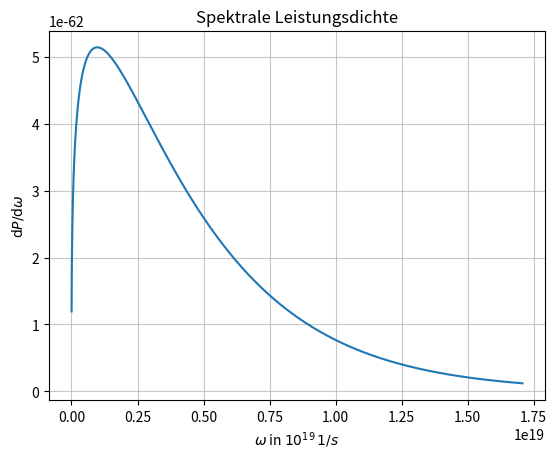
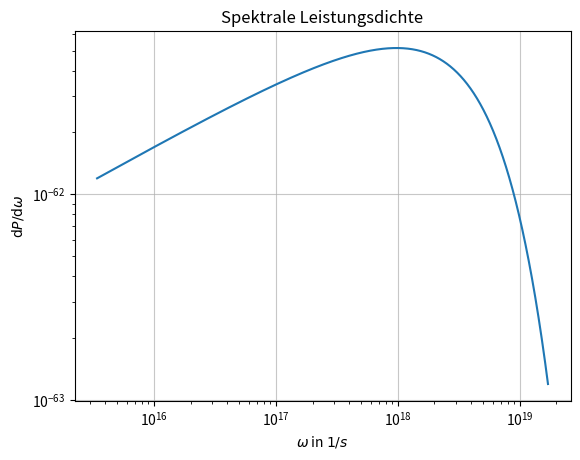

Python code for these plots, in order:
import numpy as np
import matplotlib.pyplot as plt
import scipy.special as special
from scipy.special import kv
import scipy.integrate as integrate

import os 
if not os.path.isdir('build'):
    os.mkdir('build')

#define constants
c = 299792458 #meter per second (speed of light)
e = 1.602176634*10**-19 #coulomb C (elementary charge)
epsilon_zero = 8.8541878128*10**-12 #As/Vm (vacuum permittivity)
m_electron=9.1093837015*10**-31#kg (mass of the electron)

R_bend = 3.33 #meter (Bending radius of thwe dipole magnet) 
E_electronbeam = 1.5 #GeV (energy of the electron beam)
I_beam = 100*10**-3 #Ampere A (beam current óf the emitted synchrotron light)
U_ring = 115.2 #meter (perimeter of the storage ring) 

v_bessel = 5/3 #order of the Bessel function and first paramter for th emodified Bessel function kv(v_bessel, x)




#computed constants
E_synchrotron = (88.5*E_electronbeam**4)/R_bend #keV with input E_electron in GeV (energy loss pro perimeter and electron)

gamma = (E_electronbeam*10**9)/(511*10**3)  #Lorentz factor with the electron's rest mass of 511 keV  #alternative calculation 1/(np.sqrt(1-(v/c)**2))

omega_critical = (3*c*(gamma**3))/(2*R_bend) # 1/second (critical angular frquency)
T_perimeter = U_ring/c #second (time for one perimeter in the storage ring)
#omega = (2*np.pi)/(T_perimeter) #1/second (angular frequency)

P_s = ((e**2)*c/(6*np.pi*epsilon_zero*(m_electron*c**2)**4))*((E_electronbeam*e)**4/(R_bend**2)) # watt W (angular integrated total power)

print("E_synchrotron =", E_synchrotron, "gamma =", gamma, "omega_crit = ", omega_critical,"angular integrated total power =", P_s)




#define functions

#universal function that should be used for the calculation later for the spectral density
def universal_function(omega):
    integral = integrate.quad(lambda x: kv(v_bessel,x), omega/omega_critical, np.inf)
    if integral[1] >= integral[0]*1e-3: # second entry holds numerical integration error
        raise Warning("Error of integration in range of value. Occured ad omega={:8f}".format(omega))
    S = (9*np.sqrt(3)/(8*np.pi))*(omega/omega_critical)*integral[0]
    return S


y_values = [] # empty list --> plot
x_values = []
for i in np.arange(0.001,5.000,0.001): # range()-function can't be used to generate the range of float numbers
    spectral_density = (P_s*universal_function(i*omega_critical))/omega_critical
    y_values.append(spectral_density)
    x_values.append(i*omega_critical)    

#proportion of the spectrum measured by the diode
#ratio between power emitted and power measured is the same as the sum of all power per spectral intervall
#in ratio to the power per spectral intervall between 200nm and 800nm

spectral_density = np.array(y_values)
frequency = np.array(x_values)
minmax = np.array([200e-9, 800e-9])
minmax = c/minmax * 2 * np.pi#wavelength to angular frequency
print(minmax)
#print(x_values)

P_ges=np.sum(spectral_density)
P_diode=np.sum(spectral_density[np.logical_and(frequency > minmax[0], frequency < minmax[1])])
print(P_ges)
print(P_diode)
print(P_diode/P_ges)


#draw function

#draw angular spectral density in a linear form
fig, ax = plt.subplots()
ax.plot(x_values,y_values)
ax.set_title('Spektrale Leistungsdichte')
ax.set_xlabel(r"$\omega$ in $10^{19} \, 1/s$")
ax.set_ylabel(r"$\mathrm{d}P/\mathrm{d}\omega$")
ax.grid(True, alpha = 0.7)
fig.savefig('build/spektrum_synchrotronstrahlung.pdf')
fig.clf()

#draw angular spectral density in a logarithmic form 
fig,ax = plt.subplots()
ax.plot(x_values,y_values)
ax.set_yscale('log')
ax.set_xscale('log')
ax.set_title('Spektrale_Leistungsdichte doppelt-logarithmisch')
ax.set_xlabel(r"$\omega$ in $1/s$")
ax.set_ylabel(r"$\mathrm{d}P/\mathrm{d}\omega$")
ax.set_title('Spektrale Leistungsdichte')
ax.grid(True, alpha = 0.7)
fig.savefig('build/spektrum_synchrotronstrahlung_logarithmisch.pdf')
fig.clf()
